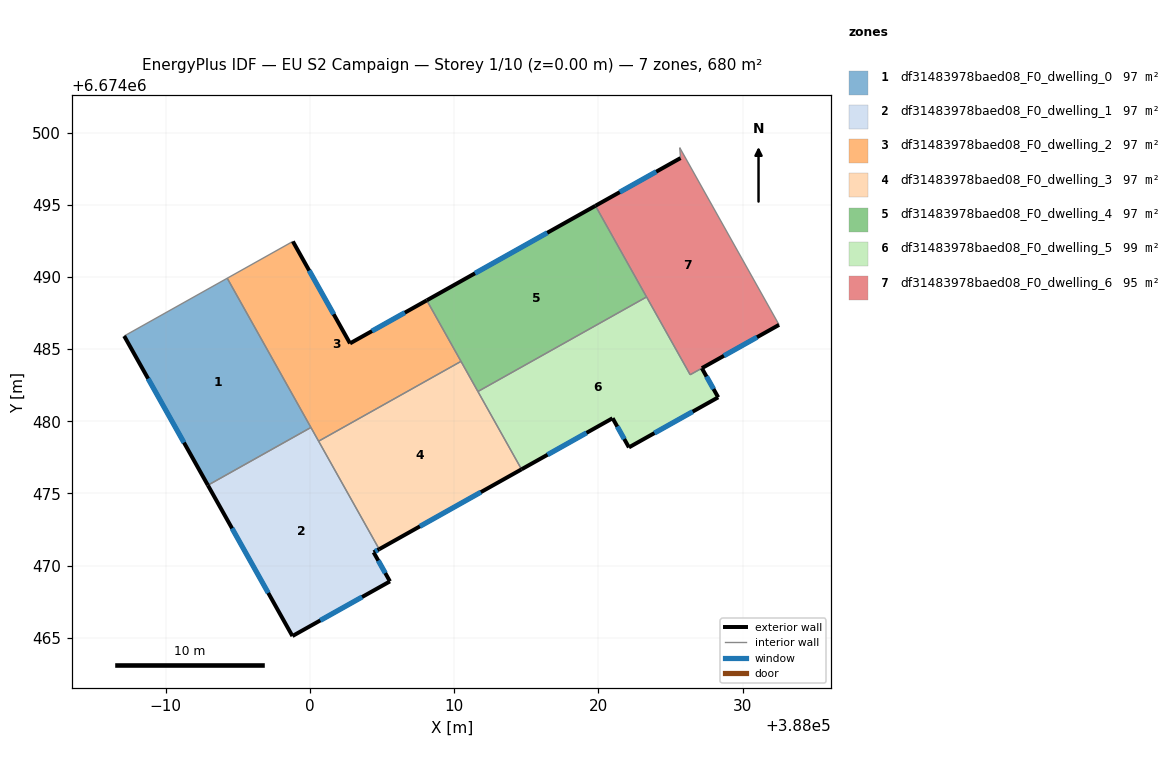
=== STOREY PLAN SPEC (per zone: floor XY polygon, exterior-wall plan segments, windows/doors) ===
zone 1: df31483978baed08_F0_dwelling_0  (97.2 m²)
  floor: (387994.27, 6674489.92) (388000.07, 6674479.57) (387992.93, 6674475.57) (387987.12, 6674485.91)
  exterior wall: (387987.12, 6674485.91) – (387992.93, 6674475.57)  [11.9 m]
    window: (387988.78, 6674482.96) – (387991.27, 6674478.52)  [6.5 m²]
  interior walls: 3
zone 2: df31483978baed08_F0_dwelling_1  (97.2 m²)
  floor: (388000.07, 6674479.57) (388004.80, 6674471.13) (388004.42, 6674470.91) (388005.55, 6674468.90) (387998.79, 6674465.11) (387992.93, 6674475.57)
  exterior wall: (387992.93, 6674475.57) – (387998.79, 6674465.11)  [12.0 m]
    window: (387994.60, 6674472.58) – (387997.11, 6674468.10)  [6.6 m²]
  exterior wall: (388004.42, 6674470.91) – (388004.80, 6674471.13)  [0.4 m]
    window: (388004.53, 6674470.98) – (388004.69, 6674471.07)  [0.2 m²]
  exterior wall: (388005.55, 6674468.90) – (388004.42, 6674470.91)  [2.3 m]
    window: (388005.23, 6674469.48) – (388004.74, 6674470.34)  [1.3 m²]
  exterior wall: (387998.79, 6674465.11) – (388005.55, 6674468.90)  [7.8 m]
    window: (388000.72, 6674466.19) – (388003.62, 6674467.82)  [4.3 m²]
  interior walls: 3
zone 3: df31483978baed08_F0_dwelling_2  (97.2 m²)
  floor: (388008.10, 6674488.38) (388010.48, 6674484.15) (388000.60, 6674478.62) (387994.27, 6674489.92) (387998.82, 6674492.47) (388002.78, 6674485.40)
  exterior wall: (388002.78, 6674485.40) – (387998.82, 6674492.47)  [8.1 m]
    window: (388001.65, 6674487.42) – (387999.95, 6674490.45)  [4.5 m²]
  exterior wall: (388008.10, 6674488.38) – (388002.78, 6674485.40)  [6.1 m]
    window: (388006.58, 6674487.53) – (388004.30, 6674486.25)  [3.4 m²]
  interior walls: 5
zone 4: df31483978baed08_F0_dwelling_3  (97.1 m²)
  floor: (388010.48, 6674484.15) (388014.67, 6674476.67) (388004.80, 6674471.13) (388000.60, 6674478.62)
  exterior wall: (388004.80, 6674471.13) – (388014.67, 6674476.67)  [11.3 m]
    window: (388007.62, 6674472.71) – (388011.85, 6674475.09)  [6.2 m²]
  interior walls: 4
zone 5: df31483978baed08_F0_dwelling_4  (97.2 m²)
  floor: (388019.80, 6674494.94) (388023.34, 6674488.62) (388011.65, 6674482.06) (388008.10, 6674488.38)
  exterior wall: (388019.80, 6674494.94) – (388008.10, 6674488.38)  [13.4 m]
    window: (388016.46, 6674493.07) – (388011.44, 6674490.26)  [7.4 m²]
  interior walls: 4
zone 6: df31483978baed08_F0_dwelling_5  (99.3 m²)
  floor: (388023.34, 6674488.62) (388026.36, 6674483.23) (388027.17, 6674483.68) (388028.31, 6674481.66) (388022.12, 6674478.19) (388020.99, 6674480.21) (388014.67, 6674476.67) (388011.65, 6674482.06)
  exterior wall: (388022.12, 6674478.19) – (388028.31, 6674481.66)  [7.1 m]
    window: (388023.89, 6674479.18) – (388026.54, 6674480.67)  [3.9 m²]
  exterior wall: (388020.99, 6674480.21) – (388022.12, 6674478.19)  [2.3 m]
    window: (388021.31, 6674479.64) – (388021.80, 6674478.77)  [1.3 m²]
  exterior wall: (388014.67, 6674476.67) – (388020.98, 6674480.21)  [7.2 m]
    window: (388016.48, 6674477.68) – (388019.18, 6674479.20)  [4.0 m²]
  exterior wall: (388028.31, 6674481.66) – (388027.17, 6674483.68)  [2.3 m]
    window: (388027.98, 6674482.24) – (388027.50, 6674483.10)  [1.3 m²]
  interior walls: 4
zone 7: df31483978baed08_F0_dwelling_6  (95.0 m²)
  floor: (388025.70, 6674498.25) (388025.64, 6674498.97) (388032.53, 6674486.69) (388026.36, 6674483.23) (388019.80, 6674494.94)
  exterior wall: (388025.70, 6674498.25) – (388019.80, 6674494.94)  [6.8 m]
    window: (388024.01, 6674497.30) – (388021.48, 6674495.89)  [3.7 m²]
  exterior wall: (388027.18, 6674483.68) – (388032.53, 6674486.69)  [6.1 m]
    window: (388028.71, 6674484.54) – (388031.00, 6674485.83)  [3.4 m²]
  interior walls: 5

=== DERIVED (storey summary) ===
Building: EU S2 Campaign
Storey: 1 of 10  (floor level z = 0.00 m)
Storey gross floor area: 680.1 m²
Zones on this storey: 7
  - df31483978baed08_F0_dwelling_0: floor 97.2 m²; exterior wall 11.9 m (35.6 m²); 1 window(s) 6.5 m²; WWR 18.4%
  - df31483978baed08_F0_dwelling_1: floor 97.2 m²; exterior wall 22.5 m (67.5 m²); 4 window(s) 12.4 m²; WWR 18.4%
  - df31483978baed08_F0_dwelling_2: floor 97.2 m²; exterior wall 14.2 m (42.6 m²); 2 window(s) 7.8 m²; WWR 18.4%
  - df31483978baed08_F0_dwelling_3: floor 97.1 m²; exterior wall 11.3 m (34.0 m²); 1 window(s) 6.2 m²; WWR 18.4%
  - df31483978baed08_F0_dwelling_4: floor 97.2 m²; exterior wall 13.4 m (40.2 m²); 1 window(s) 7.4 m²; WWR 18.4%
  - df31483978baed08_F0_dwelling_5: floor 99.3 m²; exterior wall 19.0 m (56.9 m²); 4 window(s) 10.4 m²; WWR 18.4%
  - df31483978baed08_F0_dwelling_6: floor 95.0 m²; exterior wall 12.9 m (38.7 m²); 2 window(s) 7.1 m²; WWR 18.4%
Zone adjacency (shared interzone walls):
  - df31483978baed08_F0_dwelling_0 ↔ df31483978baed08_F0_dwelling_1
  - df31483978baed08_F0_dwelling_0 ↔ df31483978baed08_F0_dwelling_2
  - df31483978baed08_F0_dwelling_1 ↔ df31483978baed08_F0_dwelling_2
  - df31483978baed08_F0_dwelling_1 ↔ df31483978baed08_F0_dwelling_3
  - df31483978baed08_F0_dwelling_2 ↔ df31483978baed08_F0_dwelling_3
  - df31483978baed08_F0_dwelling_2 ↔ df31483978baed08_F0_dwelling_4
  - df31483978baed08_F0_dwelling_3 ↔ df31483978baed08_F0_dwelling_4
  - df31483978baed08_F0_dwelling_3 ↔ df31483978baed08_F0_dwelling_5
  - df31483978baed08_F0_dwelling_4 ↔ df31483978baed08_F0_dwelling_5
  - df31483978baed08_F0_dwelling_4 ↔ df31483978baed08_F0_dwelling_6
  - df31483978baed08_F0_dwelling_5 ↔ df31483978baed08_F0_dwelling_6